2-way image classification set "Semiconductor-particle-defect-detection-and-classification" from GitHub (GoldbergLiang/Semiconductor-particle-defect-detection-and-classification); label vocabulary: defect, normal.

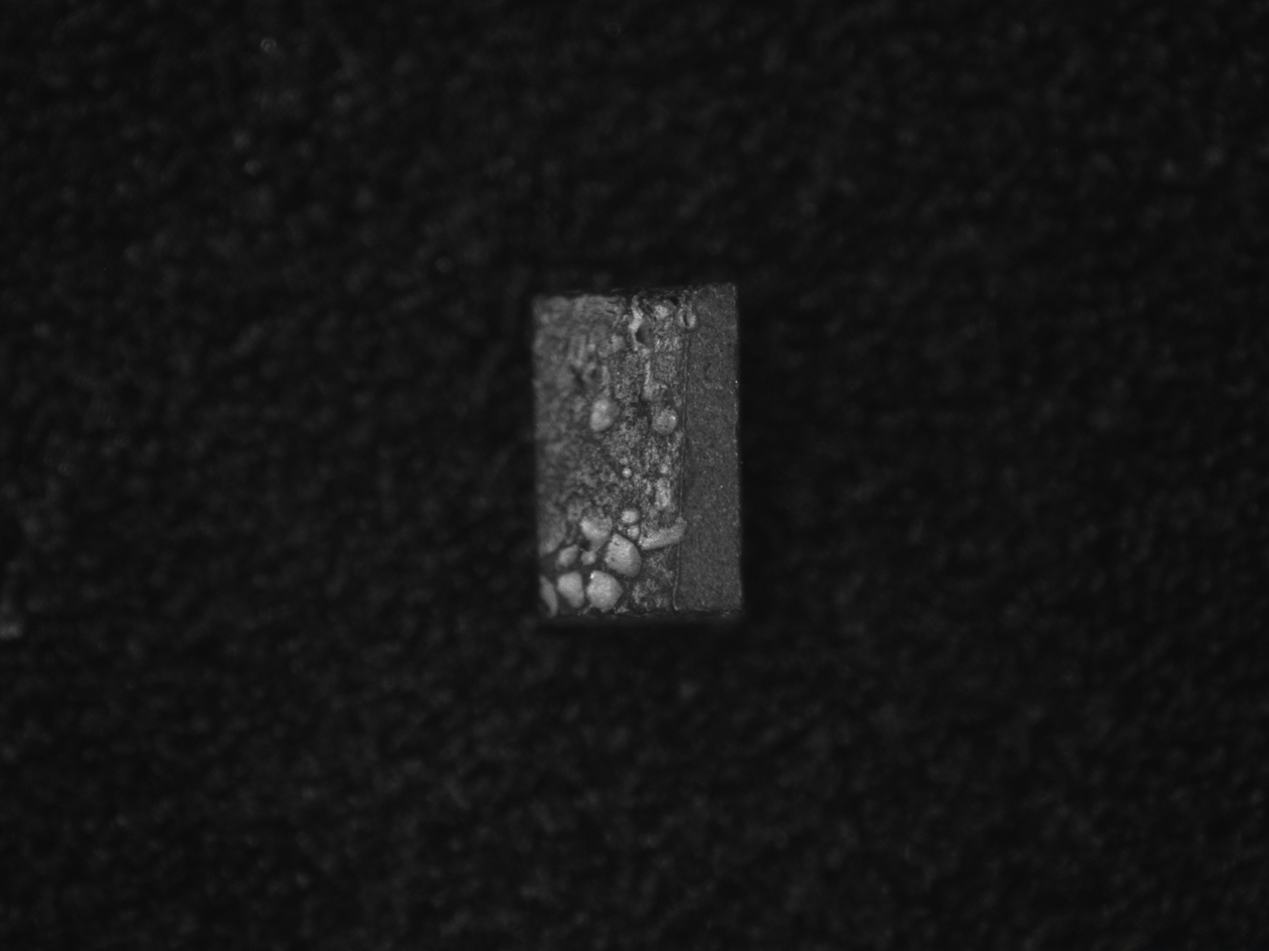
Label: defect

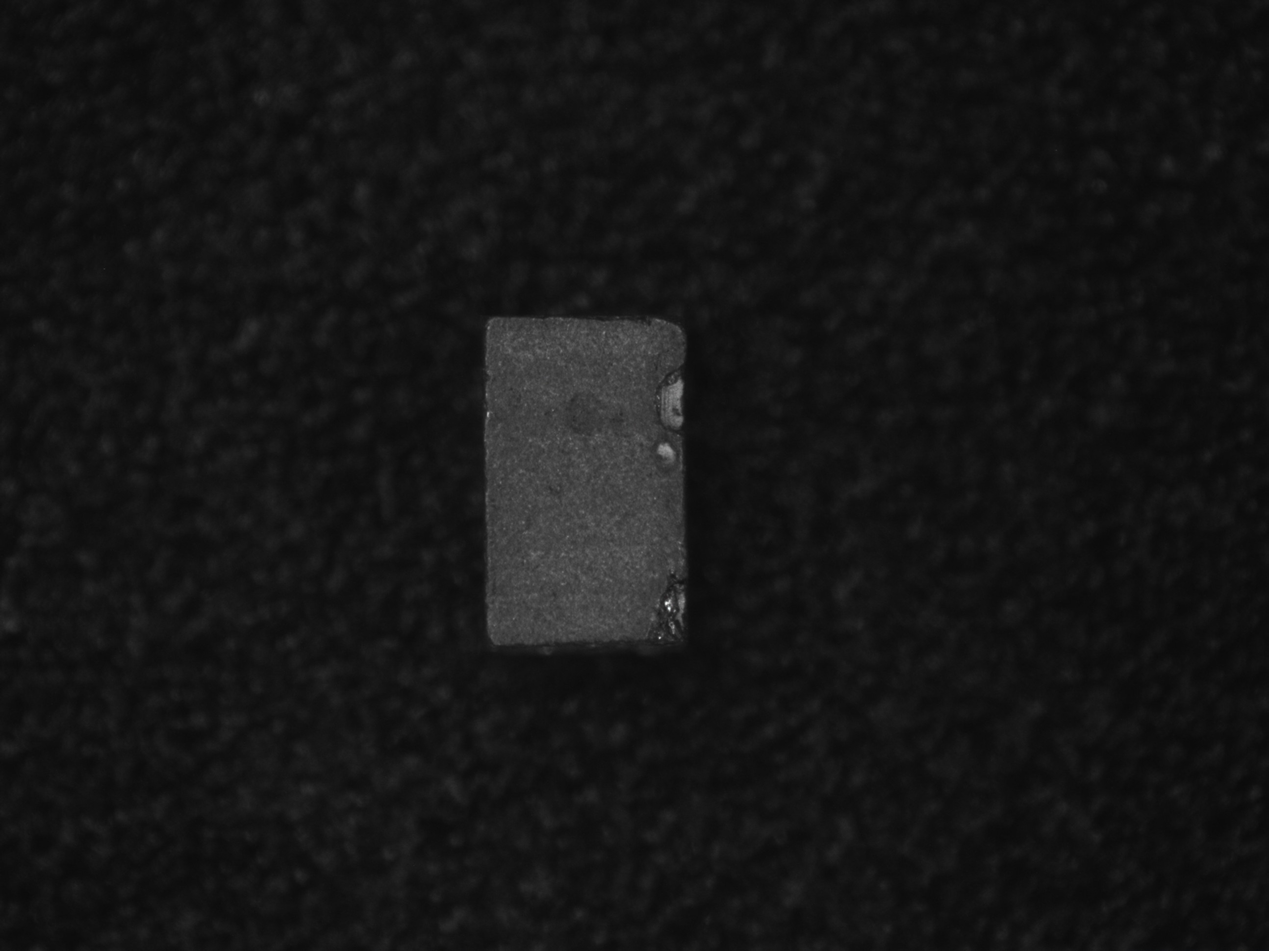
Label: defect

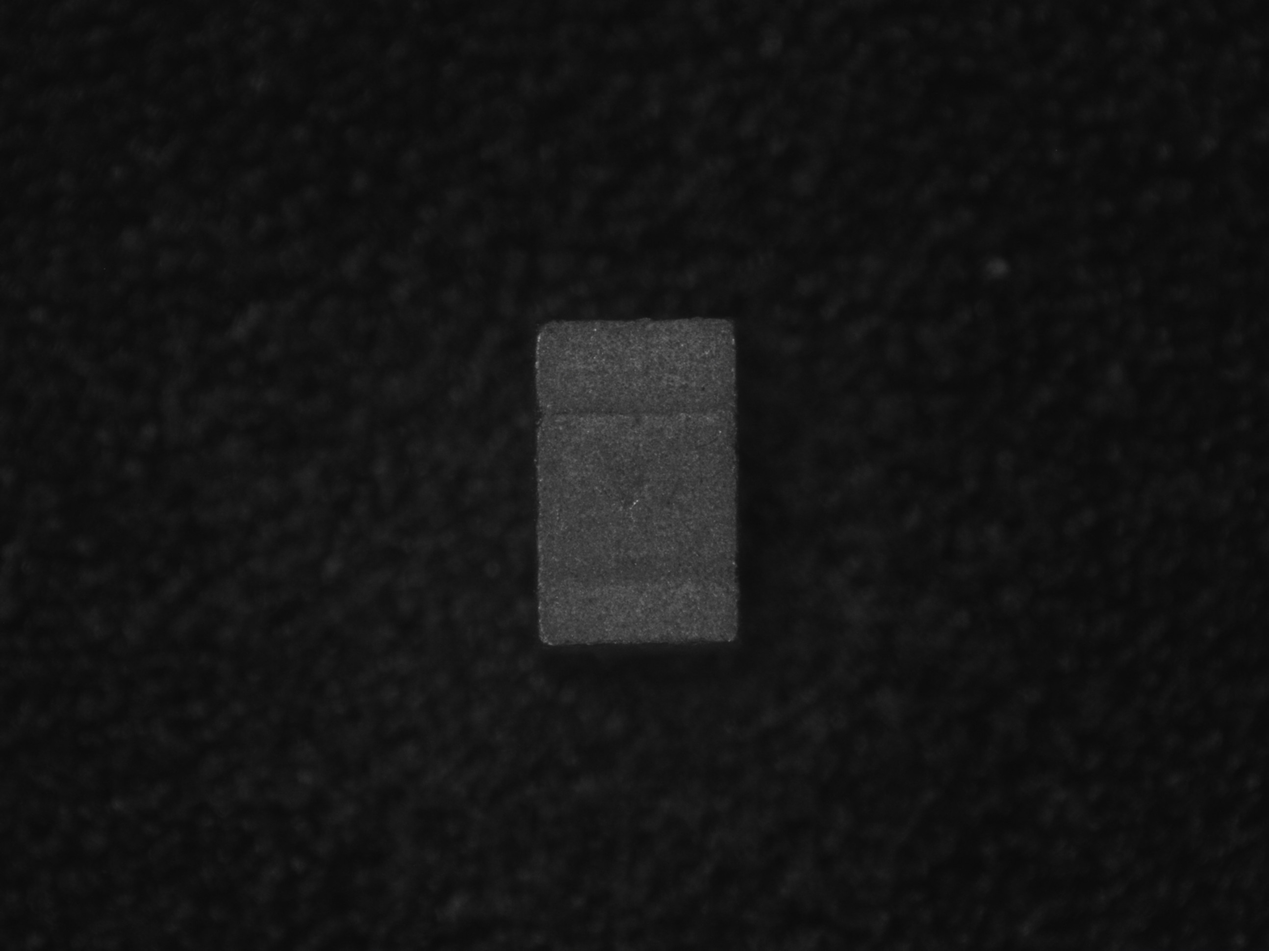
Label: normal

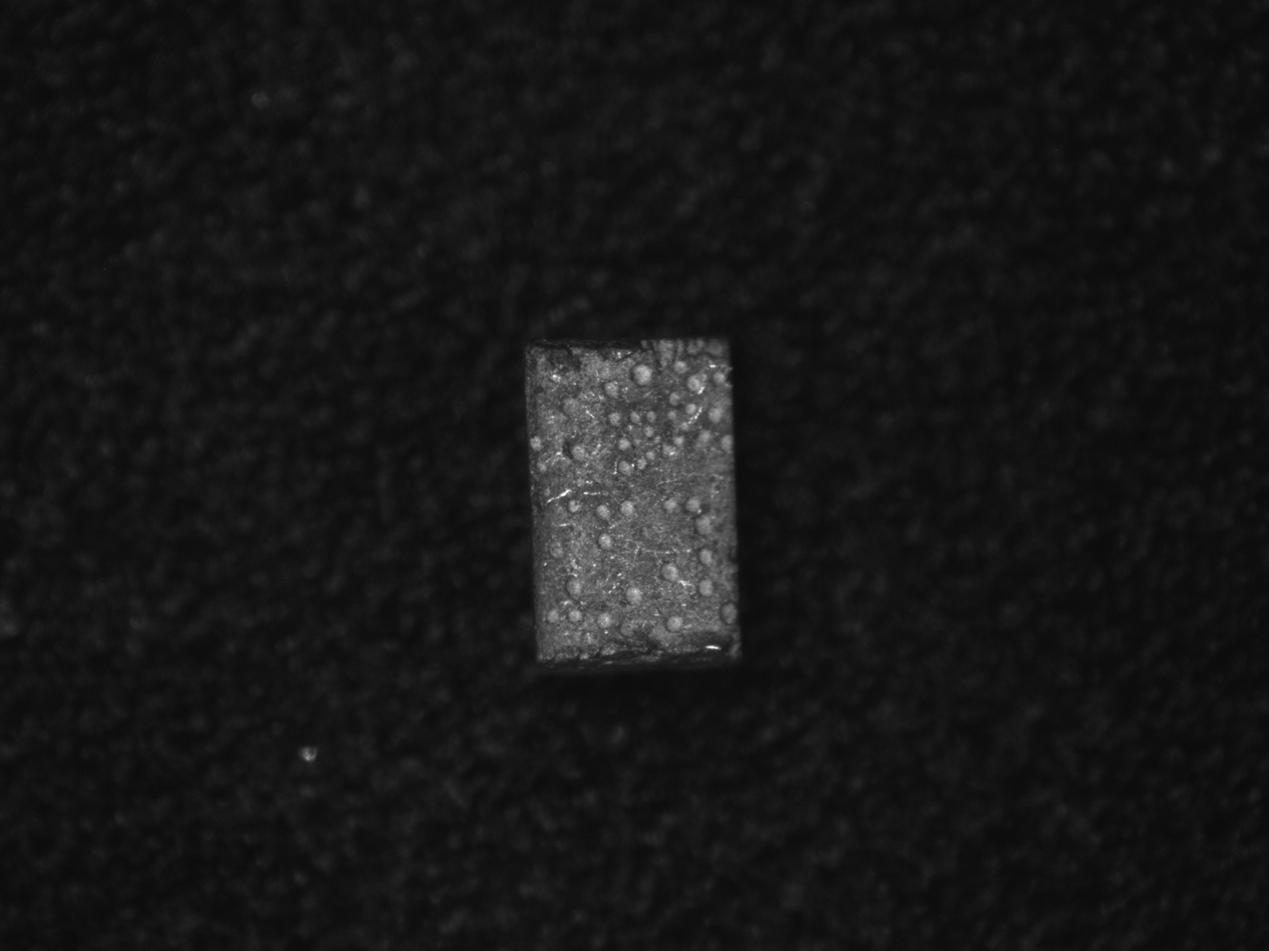
Label: defect

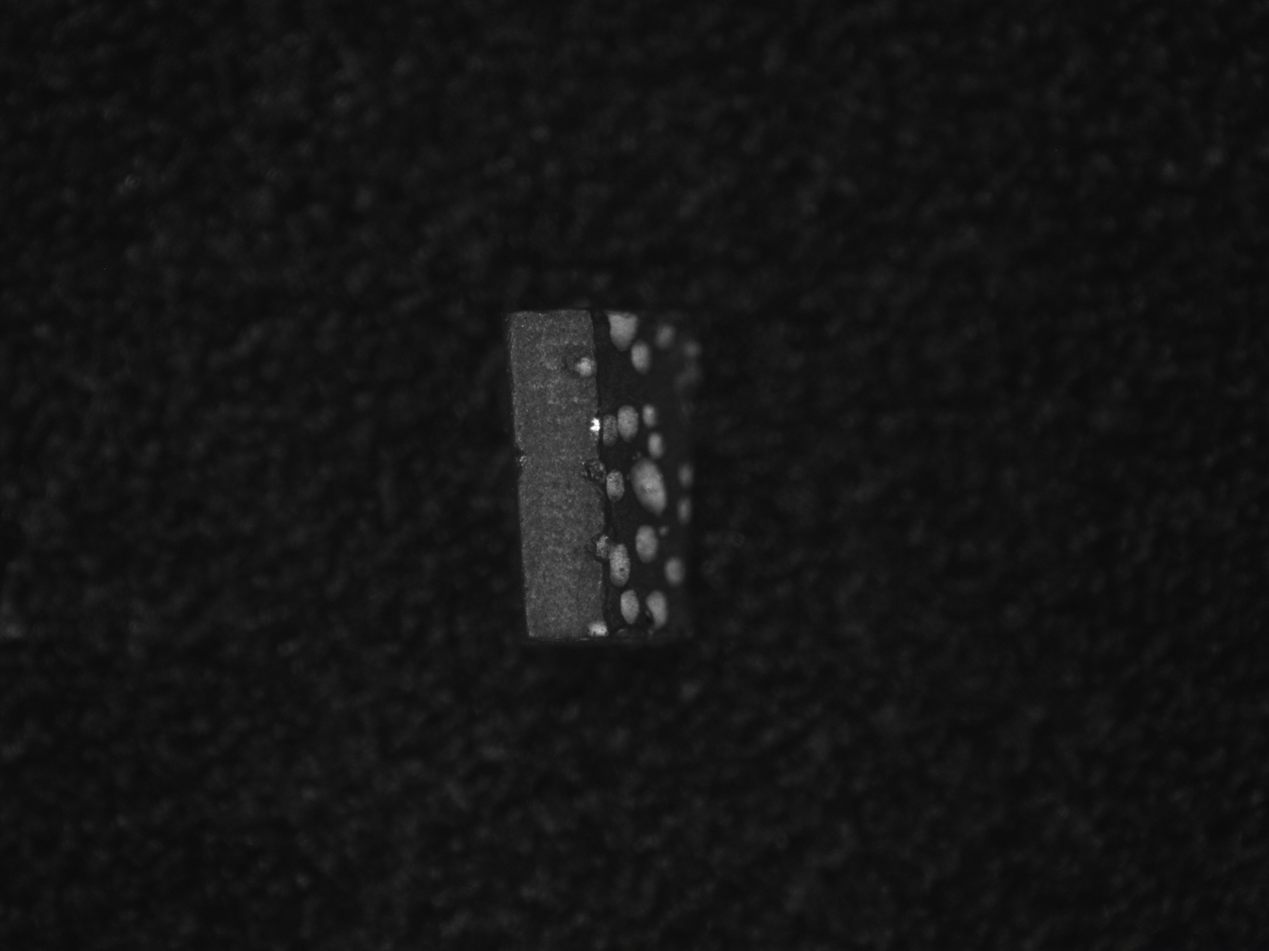
Label: defect

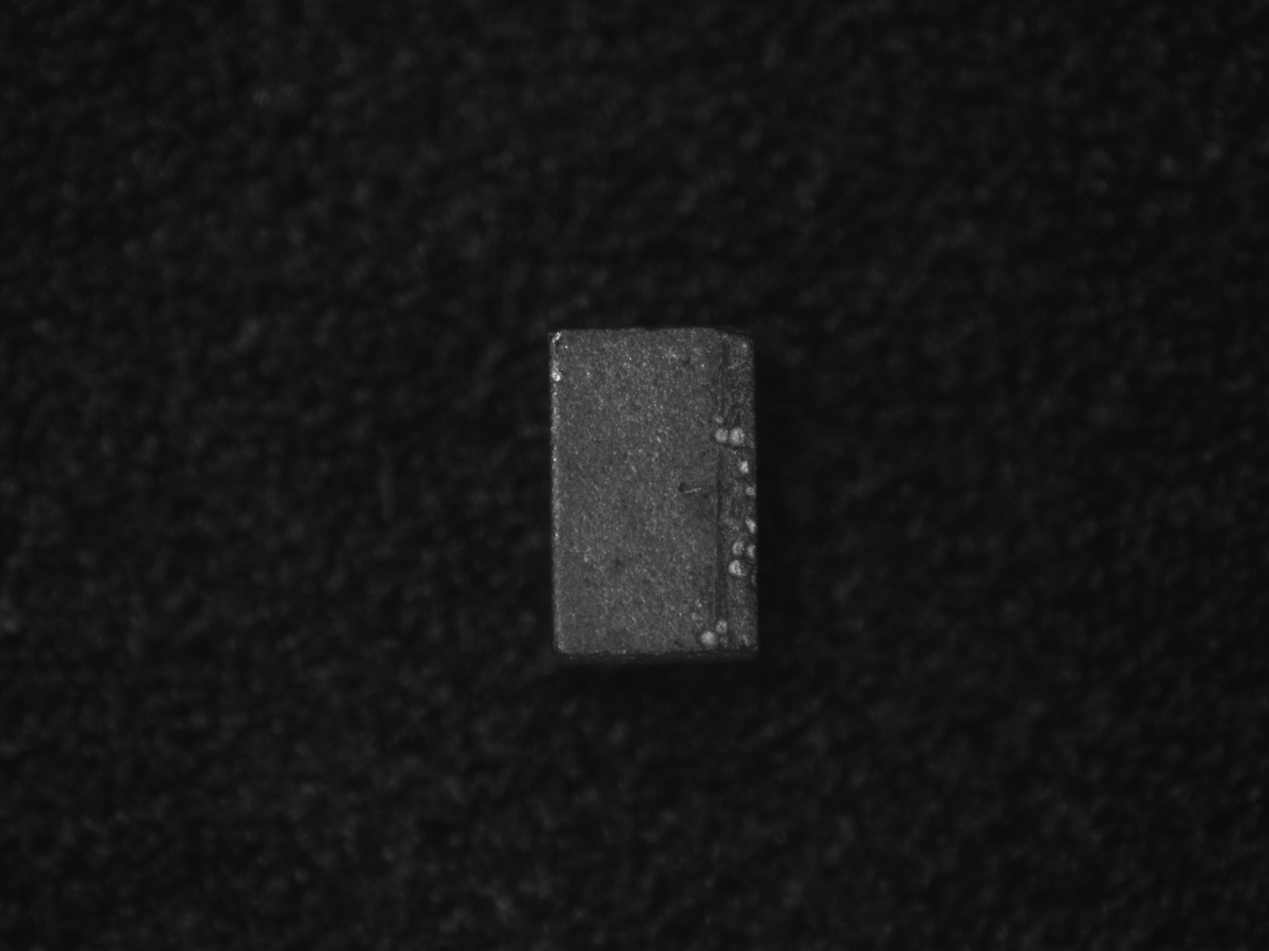
Label: defect
